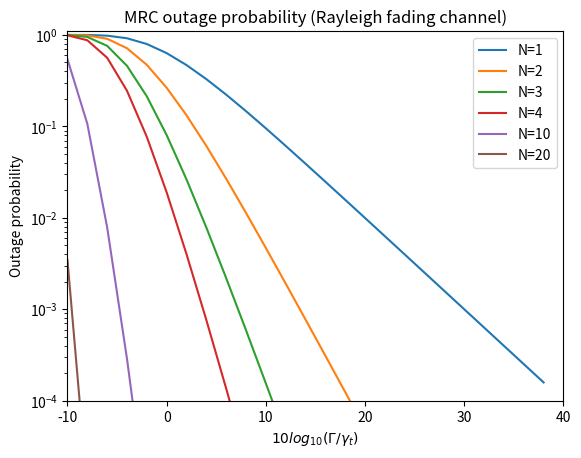

Here is the Python script that generated this plot:
import numpy as np
import matplotlib.pyplot as plt
from scipy.special import factorial

gamma_ratio_dB = np.arange(start=-10,stop=40,step=2)
Ns = [1,2,3,4,10,20] #number of received signal paths

gamma_ratio = 10**(gamma_ratio_dB/10) #Average SNR/SNR threshold in dB

fig, ax = plt.subplots(1, 1)

for N in Ns:
        n = np.arange(start=0,stop=N,step=1)
        P_outage = 1 - np.exp(-1/gamma_ratio)*np.sum(((1/gamma_ratio)**n[:,None])/factorial(n[:,None]),axis=0)
        ax.semilogy(gamma_ratio_dB,P_outage,label='N='+str(N))

ax.legend()
ax.set_xlim(-10,40);ax.set_ylim(0.0001,1.1)
ax.set_title('MRC outage probability (Rayleigh fading channel)')
ax.set_xlabel(r'$10log_{10}\left(\Gamma/\gamma_t\right)$')
ax.set_ylabel('Outage probability');fig.show()
